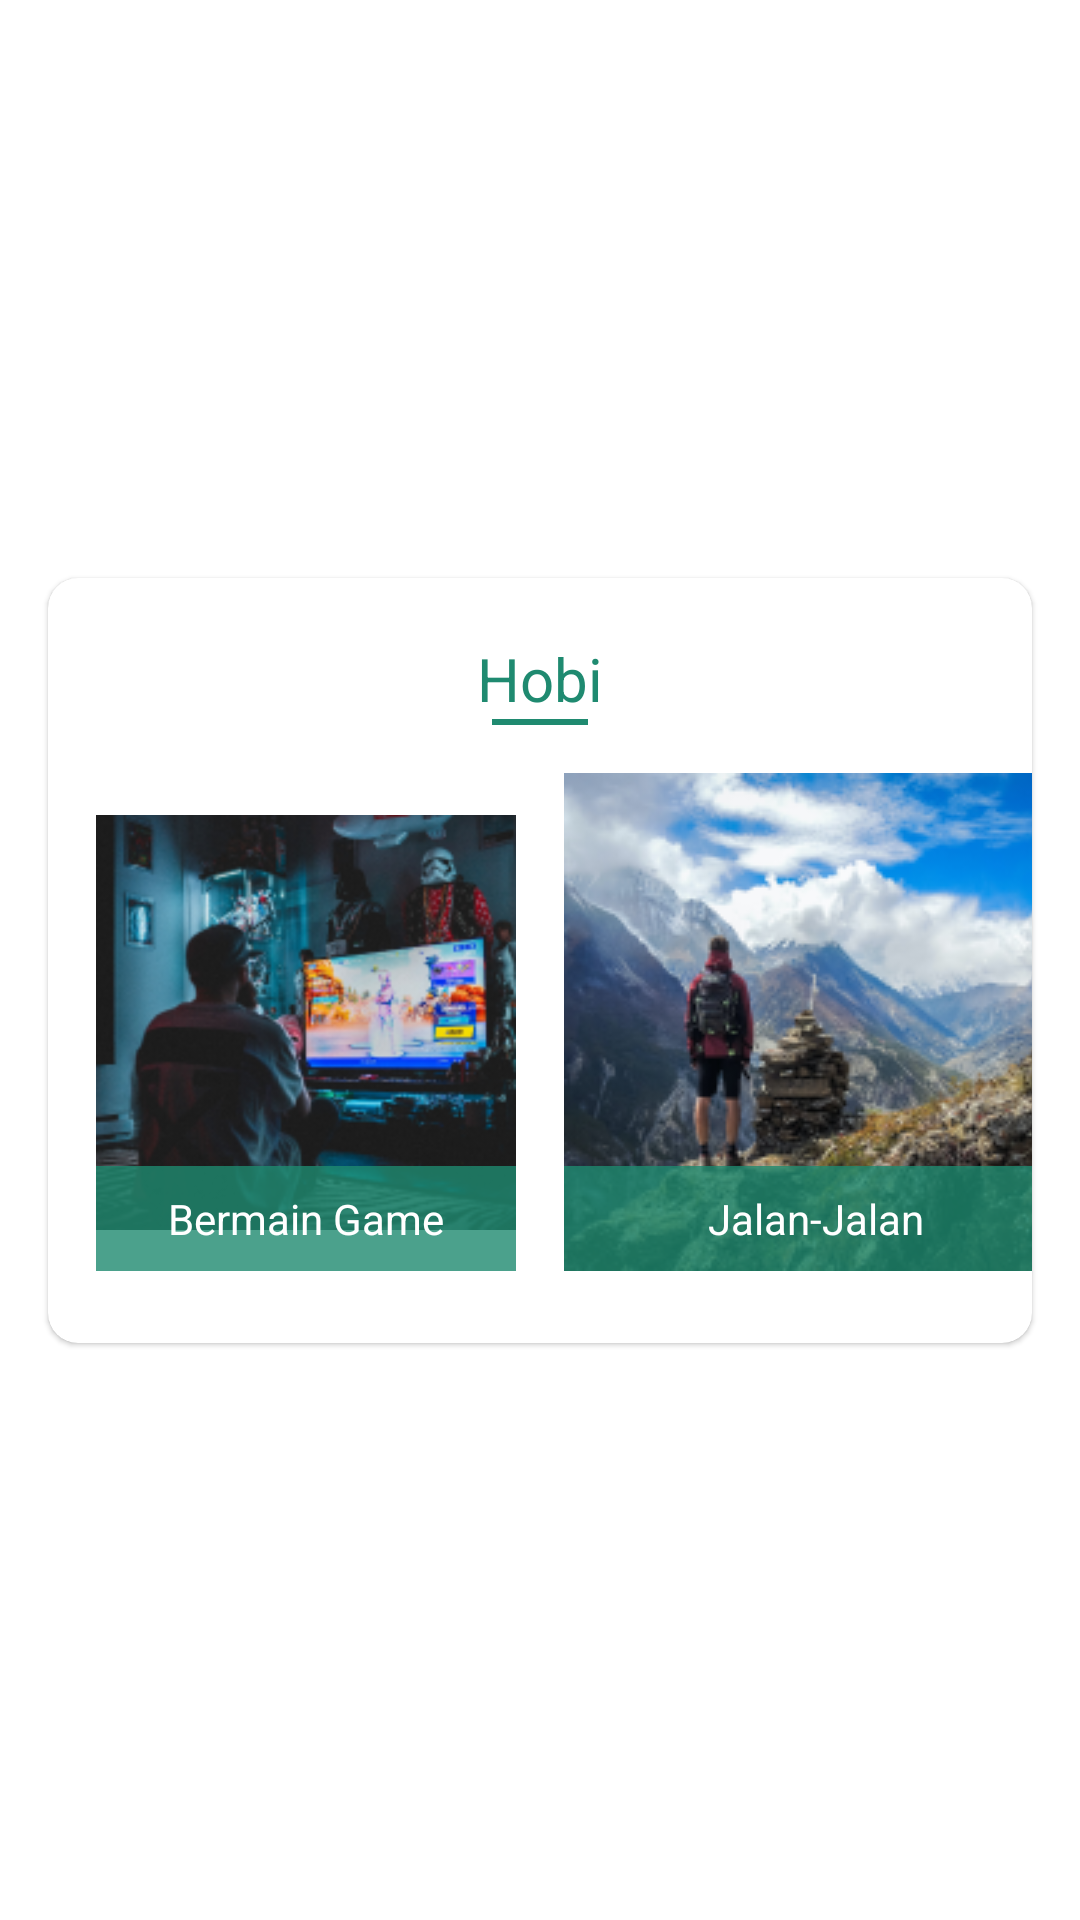

Reconstruct the res/layout file that produces this screen, plus the resources it refers to.
<!-- AndroidManifest.xml: application theme Theme.MySelfApps -->
<!-- res/layout/fragment_hobi.xml -->
<?xml version="1.0" encoding="utf-8"?>
<androidx.constraintlayout.widget.ConstraintLayout xmlns:android="http://schemas.android.com/apk/res/android"
    xmlns:app="http://schemas.android.com/apk/res-auto"
    android:layout_width="match_parent"
    android:layout_height="wrap_content">

    <com.google.android.material.card.MaterialCardView
        android:layout_width="match_parent"
        android:layout_height="wrap_content"
        android:layout_marginStart="@dimen/_16dp"
        android:layout_marginEnd="@dimen/_16dp"
        app:cardBackgroundColor="@color/white"
        app:cardCornerRadius="@dimen/_10dp"
        app:layout_constraintBottom_toBottomOf="parent"
        app:layout_constraintEnd_toEndOf="parent"
        app:layout_constraintStart_toStartOf="parent"
        app:layout_constraintTop_toTopOf="parent">

        <androidx.constraintlayout.widget.ConstraintLayout
            android:layout_width="match_parent"
            android:layout_height="wrap_content">

            <androidx.constraintlayout.widget.Guideline
                android:id="@+id/glFirst"
                android:layout_width="wrap_content"
                android:layout_height="wrap_content"
                android:orientation="vertical"
                app:layout_constraintGuide_percent="0.5"/>

            <TextView
                android:id="@+id/tvHobipop"
                android:layout_width="wrap_content"
                android:layout_height="wrap_content"
                android:gravity="center"
                android:text="@string/hobi"
                app:layout_constraintEnd_toEndOf="parent"
                android:textAppearance="@style/TextAppearance.Roboto.Medium.Headline6"
                app:layout_constraintStart_toStartOf="parent"
                android:textColor="@color/illuminating_emerald"
                android:layout_marginTop="@dimen/_20dp"
                app:layout_constraintTop_toTopOf="parent" />

            <View
                android:id="@+id/vLine"
                android:layout_width="@dimen/_32dp"
                android:layout_height="@dimen/_2dp"
                app:layout_constraintStart_toStartOf="parent"
                app:layout_constraintEnd_toEndOf="parent"
                app:layout_constraintTop_toBottomOf="@id/tvHobipop"
                android:background="@color/illuminating_emerald"
                />

            <ImageView
                android:id="@+id/ivPesawat"
                android:layout_width="@dimen/_0dp"
                android:layout_height="wrap_content"
                android:src="@drawable/game"
                android:layout_marginEnd="@dimen/_8dp"
                android:layout_marginTop="@dimen/_16dp"
                android:layout_marginStart="@dimen/_16dp"
                android:layout_marginBottom="@dimen/_24dp"
                app:layout_constraintEnd_toStartOf="@id/glFirst"
                app:layout_constraintBottom_toBottomOf="parent"
                app:layout_constraintStart_toStartOf="parent"
                app:layout_constraintTop_toBottomOf="@id/vLine"/>

            <TextView
                android:id="@+id/tvMakes"
                android:layout_width="@dimen/_0dp"
                android:layout_height="wrap_content"
                android:background="@color/illuminating_emerald_80"
                android:gravity="center"
                android:paddingTop="@dimen/_8dp"
                android:paddingBottom="@dimen/_8dp"
                android:text="Bermain Game"
                android:textAppearance="@style/TextAppearance.Roboto.Bold.Body2"
                android:textColor="@color/white"
                app:layout_constraintBottom_toBottomOf="@id/ivPesawat"
                app:layout_constraintEnd_toEndOf="@id/ivPesawat"
                app:layout_constraintStart_toStartOf="@id/ivPesawat" />

            <ImageView
                android:id="@+id/ivKucing"
                android:layout_width="@dimen/_0dp"
                android:layout_height="wrap_content"
                android:src="@drawable/jalan"
                android:layout_marginTop="@dimen/_16dp"
                android:layout_marginStart="@dimen/_16dp"
                android:layout_marginBottom="@dimen/_24dp"
                app:layout_goneMarginStart="@dimen/_8dp"
                app:layout_constraintBottom_toBottomOf="parent"
                app:layout_constraintStart_toEndOf="@id/glFirst"
                app:layout_constraintTop_toBottomOf="@id/vLine"/>

            <TextView
                android:id="@+id/tvKucing"
                android:layout_width="@dimen/_0dp"
                android:layout_height="wrap_content"
                android:background="@color/illuminating_emerald_80"
                android:gravity="center"
                android:paddingTop="@dimen/_8dp"
                android:paddingBottom="@dimen/_8dp"
                android:text="@string/jalan_jalan"
                android:textAppearance="@style/TextAppearance.Roboto.Bold.Body2"
                android:textColor="@color/white"
                app:layout_constraintBottom_toBottomOf="@id/ivKucing"
                app:layout_constraintEnd_toEndOf="@id/ivKucing"
                app:layout_constraintStart_toStartOf="@id/ivKucing" />
        </androidx.constraintlayout.widget.ConstraintLayout>


    </com.google.android.material.card.MaterialCardView>


</androidx.constraintlayout.widget.ConstraintLayout>
<!-- resources referenced by this layout -->
<resources>
  <color name="illuminating_emerald">#1F8A70</color>
  <color name="illuminating_emerald_80">#CC1F8A70</color>
  <color name="white">#FFFFFFFF</color>
  <dimen name="_0dp">0dp</dimen>
  <dimen name="_10dp">10dp</dimen>
  <dimen name="_16dp">16dp</dimen>
  <dimen name="_20dp">20dp</dimen>
  <dimen name="_24dp">24dp</dimen>
  <dimen name="_2dp">2dp</dimen>
  <dimen name="_32dp">32dp</dimen>
  <dimen name="_8dp">8dp</dimen>
  <!-- drawable game: png bitmap (drawable, 57120 bytes) -->
  <!-- drawable jalan: png bitmap (drawable, 63081 bytes) -->
  <string name="hobi">Hobi</string>
  <string name="jalan_jalan">Jalan-Jalan</string>
  <style name="TextAppearance.Roboto.Bold.Body2" parent="TextAppearance.MaterialComponents.Body2">
          <item name="android:letterSpacing">0</item>
          <item name="fontFamily">@font/roboto_bold</item>
      </style>
  <style name="TextAppearance.Roboto.Medium.Headline6" parent="TextAppearance.MaterialComponents.Headline6">
          <item name="android:letterSpacing">0</item>
          <item name="fontFamily">@font/roboto_medium</item>
      </style>
  <style name="Theme.MySelfApps" parent="Theme.MaterialComponents.Light.NoActionBar">
          
          <item name="colorPrimary">@color/illuminating_emerald</item>
          <item name="colorPrimaryVariant">@color/purple_700</item>
          <item name="colorOnPrimary">@color/white</item>
          
          <item name="colorSecondary">@color/teal_200</item>
          <item name="colorSecondaryVariant">@color/teal_700</item>
          <item name="colorOnSecondary">@color/black</item>
          
          <item name="android:statusBarColor">@color/midnight_green</item>
          
      </style>
  <color name="purple_700">#FF3700B3</color>
  <color name="teal_200">#FF03DAC5</color>
  <color name="teal_700">#FF018786</color>
  <color name="black">#FF000000</color>
  <color name="midnight_green">#00425A</color>
</resources>
